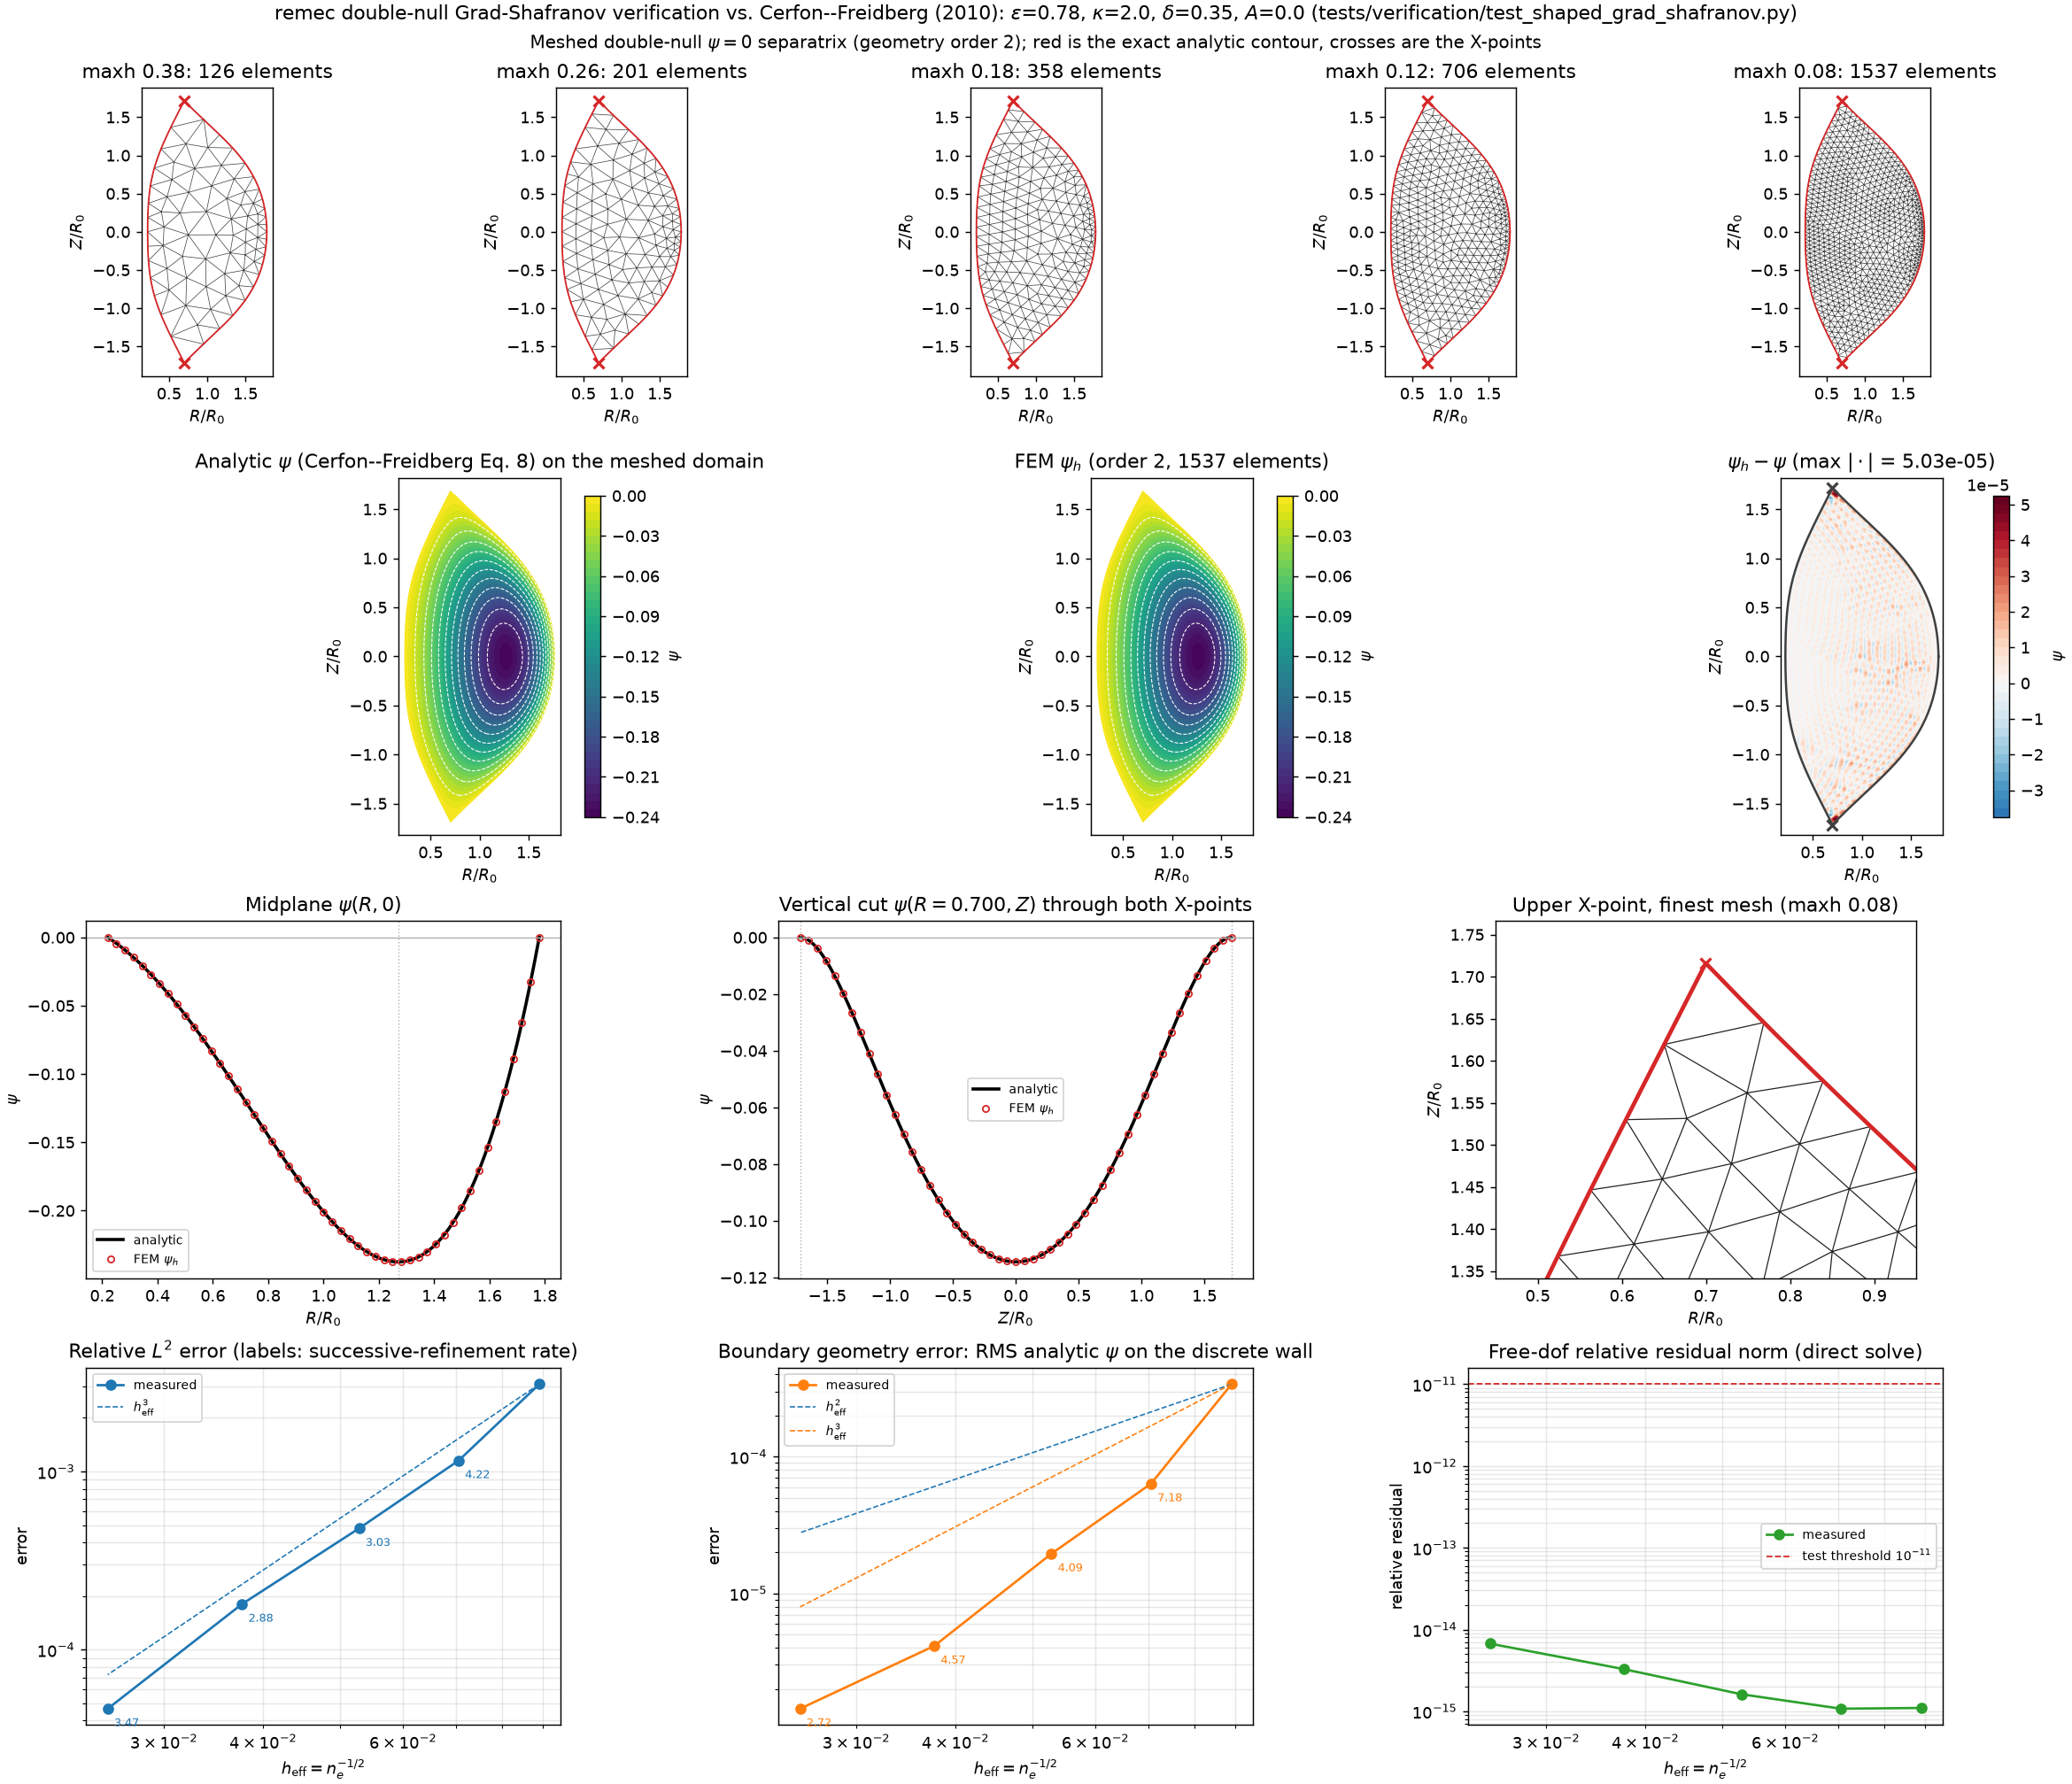

This figure's Python source:
r"""Plot the Cerfon--Freidberg double-null (X-point) Grad-Shafranov verification test.

This is the plotting companion to ``test_cerfon_freidberg_xpoint_boundary_converges``
in ``tests/verification/test_shaped_grad_shafranov.py``.  Every number it computes
comes from the same calls the test makes, so a panel here and an assertion there
are measuring the same thing.

Reference: A. J. Cerfon and J. P. Freidberg, "'One size fits all' analytic
solutions to the Grad-Shafranov equation", Phys. Plasmas **17**, 032502 (2010)
(``docs/CerfonFreidberg_2010_PoP_v17_p032502.pdf``).

Cerfon--Freidberg close the Grad-Shafranov equation with the Solov'ev choice that
reduces it to ``Delta* psi = (1-A) R^2 + A`` in the normalized units
``R -> R/R0``, ``psi -> psi/(psi0)``.  The exact solution is Eq. (8): the two
particular terms ``(1-A) R^4/8`` and ``A R^2 log(R)/2`` plus the seven
``Delta*``-homogeneous polynomials of Eq. (7).  For the double-null case the seven
coefficients are fixed by Eq. (12) -- ``psi=0`` at the inboard and outboard
equatorial points and at the X-point, ``psi_R = psi_Z = 0`` at the X-point (that
is what makes it an X-point), and the two equatorial curvature conditions of
Eq. (10) with ``N1, N2`` from Eq. (11).

This script benchmarks the *shipped* solver: the ``psi=0`` separatrix is meshed
directly by ``AxisymmetricFluxContourDomain`` and
``solve_axisymmetric_grad_shafranov`` runs on it with its homogeneous Dirichlet
condition, which is exact on that wall.  Nothing here re-implements the solver.

**Why this case is harder than the smooth Zheng one.**  The separatrix is not
smooth: it has two genuine corners, at the upper and lower X-points, where the
boundary tangent jumps.  The contour therefore carries explicit
``corner_indices``, the geometry is split into spline chains at those corners, and
the solution has a corner singularity there.  The test consequently asserts only
that both errors *fall monotonically* under refinement, and does not claim a rate:
the measured behaviour is neither a clean ``h^{p+1}`` nor a fixed reduced order.
The two error panels below plot the measured values and the successive-refinement
rates, so the actual behaviour is visible rather than asserted.

Measured, exactly as the test measures it:

* ``relative_l2_error``, ``||psi_h-psi||_2 / ||psi||_2`` over the meshed domain;
* ``boundary_geometry_error``, the RMS of the analytic ``psi`` over the *discrete*
  wall -- how far the meshed separatrix sits from the true ``psi=0`` contour,
  which is a pure geometry-approximation error and the quantity the corners
  degrade;
* ``free_dof_relative_residual_norm``, asserted below ``1e-11``.

Usage::

    python scratch/cerfon_freidberg_xpoint_benchmark.py
    python scratch/cerfon_freidberg_xpoint_benchmark.py --maxh 0.38 0.18 --order 2
    python scratch/cerfon_freidberg_xpoint_benchmark.py --show
"""

from __future__ import annotations

import argparse
import csv
import sys
from dataclasses import asdict, dataclass
from itertools import pairwise
from math import log, sqrt
from pathlib import Path
from typing import Any

import matplotlib

if "--show" not in sys.argv:
    matplotlib.use("Agg")

import matplotlib.pyplot as plt
import matplotlib.tri as mtri
import ngsolve as ng
import numpy as np
from matplotlib.axes import Axes
from matplotlib.figure import Figure
from numpy.typing import NDArray

from remec.analytic_equilibria import (
    CerfonFreidbergBoundary,
    CerfonFreidbergEquilibrium,
    CerfonFreidbergShape,
    FluxContour,
    solve_cerfon_freidberg,
)
from remec.fem._axisymmetric import (
    AxisymmetricGradShafranovCoefficients,
    solve_axisymmetric_grad_shafranov,
)
from remec.geometry.axisymmetric import AxisymmetricFluxContourDomain

# The double-null point design used by the verification test: a spherical-tokamak
# aspect ratio with strong shaping.  `source_parameter = A = 0` is Cerfon-Freidberg's
# pure-pressure-drive limit, `Delta* psi = R^2`.
_SHAPE = CerfonFreidbergShape(0.78, 2.0, 0.35)
_SOURCE_PARAMETER = 0.0
_BOUNDARY = CerfonFreidbergBoundary.DOUBLE_NULL
_CONTOUR_SAMPLES = 385
_GEOMETRY_ORDER = 2


# --------------------------------------------------------------------------------
# Solve and measure -- mirrors `_cerfon_xpoint_rows` in the verification test
# --------------------------------------------------------------------------------


@dataclass(frozen=True)
class Row:
    """One ``maxh`` measurement of the double-null separatrix benchmark."""

    maxh: float
    elements: int
    relative_l2_error: float
    boundary_geometry_error: float
    free_dof_relative_residual_norm: float


@dataclass(frozen=True)
class Case:
    """A solved case plus the objects the figure needs to draw it."""

    row: Row
    mesh: Any
    flux: Any

    def flux_on(
        self, radius: NDArray[np.float64], height: NDArray[np.float64]
    ) -> NDArray[np.float64]:
        """Evaluate ``psi_h`` on points, returning NaN outside the meshed domain."""
        return _evaluate_on(self.flux, self.mesh, radius, height)


def _evaluate_on(
    coefficient: Any,
    mesh: Any,
    radius: NDArray[np.float64],
    height: NDArray[np.float64],
) -> NDArray[np.float64]:
    """Evaluate an NGSolve coefficient at scattered points, NaN outside the mesh.

    ``Mesh.Contains`` is the authoritative inside test -- the meshed region is the
    *discrete* domain, which differs from the analytic ``psi=0`` interior by
    exactly the geometry error this benchmark measures.
    """
    radius, height = np.broadcast_arrays(
        np.asarray(radius, dtype=float), np.asarray(height, dtype=float)
    )
    flat_radius, flat_height = radius.ravel(), height.ravel()
    inside = np.asarray(
        [mesh.Contains(float(r), float(z)) for r, z in zip(flat_radius, flat_height)]
    )
    values = np.full(flat_radius.shape, np.nan)
    if np.any(inside):
        values[inside] = np.asarray(
            coefficient(mesh(flat_radius[inside], flat_height[inside])), dtype=float
        ).ravel()
    return values.reshape(radius.shape)


def solve_case(
    equilibrium: CerfonFreidbergEquilibrium,
    contour: FluxContour,
    *,
    polynomial_order: int,
    maxh: float,
) -> Case:
    """Run one separatrix solve and measure it exactly as the test's loop does."""
    domain = AxisymmetricFluxContourDomain(contour, maxh=maxh, geometry_order=_GEOMETRY_ORDER)
    solution = solve_axisymmetric_grad_shafranov(
        domain,
        polynomial_order=polynomial_order,
        coefficients=AxisymmetricGradShafranovCoefficients(
            pressure_flux_derivative=-1.0,
            toroidal_field_drive=0.0,
            mu0=1.0,
        ),
    )
    mesh, computed = solution._mesh, solution._flux
    exact = equilibrium.flux(ng.x, ng.y)
    l2_error = float(ng.sqrt(ng.Integrate((computed - exact) ** 2, mesh, order=12)))
    l2_norm = float(ng.sqrt(ng.Integrate(exact**2, mesh, order=12)))
    length = float(ng.Integrate(1.0, mesh, ng.BND, order=12))
    geometry_error = float(ng.sqrt(ng.Integrate(exact**2, mesh, ng.BND, order=12) / length))
    row = Row(
        maxh,
        solution.elements,
        l2_error / l2_norm,
        geometry_error,
        solution.free_dof_relative_residual_norm,
    )
    return Case(row, mesh, computed)


def effective_mesh_size(elements: int) -> float:
    """Return ``h_eff = n_e^{-1/2}``, the unstructured-mesh size surrogate."""
    return 1.0 / sqrt(elements)


def observed_rate(coarse: Row, fine: Row, attribute: str) -> float:
    """Return ``log(e_c/e_f)/log(sqrt(n_f/n_c))``, the test module's rate formula."""
    coarse_error = getattr(coarse, attribute)
    fine_error = getattr(fine, attribute)
    if coarse_error <= 0.0 or fine_error <= 0.0:
        return float("nan")
    return log(coarse_error / fine_error) / log(sqrt(fine.elements / coarse.elements))


# --------------------------------------------------------------------------------
# Plotting helpers
# --------------------------------------------------------------------------------


def mesh_triangulation(mesh: Any) -> mtri.Triangulation:
    """Convert the NGSolve mesh topology into a Matplotlib triangulation.

    The triangles are the *straight-sided* elements; the ``Curve(2)`` geometry is
    not represented, so the drawn wall cuts the true separatrix slightly.  That gap
    is the ``boundary_geometry_error`` panel's subject and is made visible by
    overlaying the analytic ``psi=0`` contour.
    """
    points = np.asarray([point.p[:2] for point in mesh.ngmesh.Points()])
    triangles = np.asarray(list(mesh.ngmesh._get2dElementsAsTriangles()), dtype=int).reshape(-1, 3)
    return mtri.Triangulation(points[:, 0], points[:, 1], triangles)


def sample_grid(
    contour: FluxContour, resolution: int
) -> tuple[NDArray[np.float64], NDArray[np.float64]]:
    """Return a regular ``(R,Z)`` grid with a small margin around the separatrix."""
    radial = contour.radial_bounds
    vertical = contour.vertical_bounds
    radial_margin = 0.03 * (radial[1] - radial[0])
    vertical_margin = 0.03 * (vertical[1] - vertical[0])
    return np.meshgrid(
        np.linspace(radial[0] - radial_margin, radial[1] + radial_margin, resolution),
        np.linspace(vertical[0] - vertical_margin, vertical[1] + vertical_margin, resolution),
    )


def draw_separatrix(
    axis: Axes,
    contour: FluxContour,
    equilibrium: CerfonFreidbergEquilibrium,
    *,
    colour: str,
    width: float = 1.4,
    mark_xpoints: bool = True,
) -> None:
    """Overlay the closed analytic ``psi=0`` separatrix and both X-points."""
    axis.plot(
        np.append(contour.radius, contour.radius[0]),
        np.append(contour.height, contour.height[0]),
        "-",
        color=colour,
        lw=width,
    )
    upper = equilibrium.upper_xpoint
    if mark_xpoints and upper is not None:
        axis.plot(
            (upper[0], upper[0]),
            (upper[1], -upper[1]),
            "x",
            ms=7.0,
            mew=1.8,
            color=colour,
        )


def add_field_panel(
    figure: Figure,
    axis: Axes,
    grid_radius: NDArray[np.float64],
    grid_height: NDArray[np.float64],
    values: NDArray[np.float64],
    title: str,
    *,
    contour: FluxContour,
    equilibrium: CerfonFreidbergEquilibrium,
    cmap: str = "viridis",
    symmetric: bool = False,
    levels: NDArray[np.float64] | None = None,
) -> None:
    """Filled-contour one masked field with the separatrix and X-points on top."""
    limit = float(np.nanmax(np.abs(values))) or 1.0
    filled = axis.contourf(
        grid_radius,
        grid_height,
        values,
        levels=40,
        cmap=cmap,
        **({"vmin": -limit, "vmax": limit} if symmetric else {}),
    )
    if levels is not None:
        axis.contour(
            grid_radius, grid_height, values, levels=levels, colors="white", linewidths=0.6
        )
    outline = "0.25" if symmetric else "white"
    draw_separatrix(axis, contour, equilibrium, colour=outline)
    figure.colorbar(filled, ax=axis, shrink=0.9, label="$\\psi$")
    axis.set(title=title, xlabel="$R/R_0$", ylabel="$Z/R_0$", aspect="equal")


def add_convergence_panel(
    axis: Axes,
    rows: list[Row],
    attribute: str,
    title: str,
    *,
    colour: str,
    reference_exponents: tuple[int, ...] = (),
) -> None:
    """Log-log one error quantity against ``h_eff`` with optional reference slopes."""
    ordered = sorted(rows, key=lambda row: -row.maxh)
    sizes = np.asarray([effective_mesh_size(row.elements) for row in ordered])
    errors = np.asarray([getattr(row, attribute) for row in ordered])
    axis.loglog(sizes, errors, "o-", color=colour, label="measured")
    for exponent in reference_exponents:
        axis.loglog(
            sizes,
            errors[0] * (sizes / sizes[0]) ** exponent,
            "--",
            lw=0.9,
            label=f"$h_{{\\rm eff}}^{{{exponent}}}$",
        )
    for coarse, fine, size, error in zip(ordered, ordered[1:], sizes[1:], errors[1:]):
        axis.annotate(
            f"{observed_rate(coarse, fine, attribute):.2f}",
            (size, error),
            textcoords="offset points",
            xytext=(4, -11),
            fontsize=7,
            color=colour,
        )
    axis.set(title=title, xlabel="$h_{\\rm eff}=n_e^{-1/2}$", ylabel="error")
    axis.grid(True, which="both", alpha=0.3)
    axis.legend(fontsize=8)


def make_figure(
    equilibrium: CerfonFreidbergEquilibrium,
    contour: FluxContour,
    cases: dict[float, Case],
    *,
    mesh_sizes: tuple[float, ...],
    polynomial_order: int,
    resolution: int,
) -> Figure:
    """Build the mesh strip plus the field, profile, X-point, and error panels."""
    rows = [case.row for case in cases.values()]
    finest = cases[mesh_sizes[-1]]
    axis_radius, axis_flux = equilibrium.magnetic_axis()
    upper_xpoint = equilibrium.upper_xpoint
    assert upper_xpoint is not None, "this script plots the double-null boundary"

    figure = plt.figure(figsize=(18.0, 15.5), layout="constrained")
    mesh_figure, panel_figure = figure.subfigures(2, 1, height_ratios=(0.9, 3.0))

    # -- one mesh per resolution -------------------------------------------------
    mesh_axes = mesh_figure.subplots(1, len(mesh_sizes), squeeze=False)[0]
    for axis, maxh in zip(mesh_axes, mesh_sizes):
        case = cases[maxh]
        axis.triplot(mesh_triangulation(case.mesh), color="0.25", linewidth=0.4)
        draw_separatrix(axis, contour, equilibrium, colour="tab:red", width=1.0)
        axis.set(
            title=f"maxh {maxh:g}: {case.row.elements} elements",
            xlabel="$R/R_0$",
            ylabel="$Z/R_0$",
            aspect="equal",
        )
    mesh_figure.suptitle(
        f"Meshed double-null $\\psi=0$ separatrix (geometry order {_GEOMETRY_ORDER}); "
        "red is the exact analytic contour, crosses are the X-points",
        fontsize=11,
    )

    axes = panel_figure.subplots(3, 3)

    grid_radius, grid_height = sample_grid(contour, resolution)
    computed = finest.flux_on(grid_radius, grid_height)
    exact = np.where(
        np.isnan(computed),
        np.nan,
        np.asarray(equilibrium.flux(grid_radius, grid_height), dtype=float),
    )
    levels = np.sort(np.linspace(axis_flux, 0.0, 13)[1:-1])

    add_field_panel(
        panel_figure,
        axes[0, 0],
        grid_radius,
        grid_height,
        exact,
        "Analytic $\\psi$ (Cerfon--Freidberg Eq. 8) on the meshed domain",
        contour=contour,
        equilibrium=equilibrium,
        levels=levels,
    )
    add_field_panel(
        panel_figure,
        axes[0, 1],
        grid_radius,
        grid_height,
        computed,
        f"FEM $\\psi_h$ (order {polynomial_order}, {finest.row.elements} elements)",
        contour=contour,
        equilibrium=equilibrium,
        levels=levels,
    )
    difference = computed - exact
    add_field_panel(
        panel_figure,
        axes[0, 2],
        grid_radius,
        grid_height,
        difference,
        f"$\\psi_h-\\psi$ (max $|\\cdot|$ = {float(np.nanmax(np.abs(difference))):.2e})",
        contour=contour,
        equilibrium=equilibrium,
        cmap="RdBu_r",
        symmetric=True,
    )

    # -- midplane profile --------------------------------------------------------
    panel = axes[1, 0]
    inner, outer = contour.radial_bounds
    midplane = np.linspace(inner, outer, 401)
    panel.plot(midplane, equilibrium.flux(midplane, 0.0), "k-", lw=2.0, label="analytic")
    panel.plot(
        midplane[::8],
        finest.flux_on(midplane[::8], np.zeros_like(midplane[::8])),
        "o",
        ms=4.0,
        mfc="none",
        color="tab:red",
        label="FEM $\\psi_h$",
    )
    panel.axhline(0.0, color="0.7", lw=0.8)
    panel.axvline(axis_radius, color="0.7", lw=0.8, ls=":")
    panel.set(title="Midplane $\\psi(R,0)$", xlabel="$R/R_0$", ylabel="$\\psi$")
    panel.legend(fontsize=8)

    # -- vertical cut through the two X-points -----------------------------------
    panel = axes[1, 1]
    lower, upper = contour.vertical_bounds
    vertical = np.linspace(lower, upper, 401)
    panel.plot(
        vertical,
        equilibrium.flux(np.full_like(vertical, upper_xpoint[0]), vertical),
        "k-",
        lw=2.0,
        label="analytic",
    )
    panel.plot(
        vertical[::8],
        finest.flux_on(np.full_like(vertical[::8], upper_xpoint[0]), vertical[::8]),
        "o",
        ms=4.0,
        mfc="none",
        color="tab:red",
        label="FEM $\\psi_h$",
    )
    panel.axhline(0.0, color="0.7", lw=0.8)
    for marker in (upper_xpoint[1], -upper_xpoint[1]):
        panel.axvline(marker, color="0.7", lw=0.8, ls=":")
    panel.set(
        title=f"Vertical cut $\\psi(R={upper_xpoint[0]:.3f},Z)$ through both X-points",
        xlabel="$Z/R_0$",
        ylabel="$\\psi$",
    )
    panel.legend(fontsize=8)

    # -- X-point zoom on the finest mesh -----------------------------------------
    panel = axes[1, 2]
    half_width = 0.32 * _SHAPE.inverse_aspect_ratio
    # Separatrix first, mesh on top: the corner element's two boundary edges lie
    # almost exactly on the analytic contour, and drawing the red line last would
    # hide them and make the tip look unmeshed.
    draw_separatrix(panel, contour, equilibrium, colour="tab:red", width=2.6)
    panel.triplot(mesh_triangulation(finest.mesh), color="0.15", linewidth=0.7)
    panel.set(
        title=f"Upper X-point, finest mesh (maxh {mesh_sizes[-1]:g})",
        xlabel="$R/R_0$",
        ylabel="$Z/R_0$",
        aspect="equal",
        xlim=(upper_xpoint[0] - half_width, upper_xpoint[0] + half_width),
        ylim=(upper_xpoint[1] - 1.5 * half_width, upper_xpoint[1] + 0.2 * half_width),
    )

    add_convergence_panel(
        axes[2, 0],
        rows,
        "relative_l2_error",
        "Relative $L^2$ error (labels: successive-refinement rate)",
        colour="tab:blue",
        reference_exponents=(polynomial_order + 1,),
    )
    add_convergence_panel(
        axes[2, 1],
        rows,
        "boundary_geometry_error",
        "Boundary geometry error: RMS analytic $\\psi$ on the discrete wall",
        colour="tab:orange",
        reference_exponents=(2, 3),
    )

    panel = axes[2, 2]
    ordered = sorted(rows, key=lambda row: -row.maxh)
    sizes = [effective_mesh_size(row.elements) for row in ordered]
    panel.loglog(
        sizes,
        [row.free_dof_relative_residual_norm for row in ordered],
        "o-",
        color="tab:green",
        label="measured",
    )
    panel.axhline(1.0e-11, color="tab:red", ls="--", lw=1.0, label="test threshold $10^{-11}$")
    panel.set(
        title="Free-dof relative residual norm (direct solve)",
        xlabel="$h_{\\rm eff}=n_e^{-1/2}$",
        ylabel="relative residual",
    )
    panel.grid(True, which="both", alpha=0.3)
    panel.legend(fontsize=8)

    figure.suptitle(
        "remec double-null Grad-Shafranov verification vs. Cerfon--Freidberg (2010): "
        f"$\\epsilon$={_SHAPE.inverse_aspect_ratio}, $\\kappa$={_SHAPE.elongation}, "
        f"$\\delta$={_SHAPE.triangularity}, $A$={_SOURCE_PARAMETER} "
        "(tests/verification/test_shaped_grad_shafranov.py)",
        fontsize=12,
    )
    return figure


# --------------------------------------------------------------------------------
# Driver
# --------------------------------------------------------------------------------


def write_table(rows: list[Row], path: Path) -> None:
    """Write every measured row next to the figure."""
    fields = list(asdict(rows[0]))
    with path.open("w", newline="") as table_file:
        writer = csv.writer(table_file)
        writer.writerow(fields)
        for row in rows:
            record = asdict(row)
            writer.writerow(
                [
                    record[name] if isinstance(record[name], int) else repr(record[name])
                    for name in fields
                ]
            )


def parse_arguments() -> argparse.Namespace:
    """Command-line settings; the defaults reproduce the verification test."""
    parser = argparse.ArgumentParser(description=__doc__.splitlines()[0])
    parser.add_argument("--order", type=int, default=2)
    parser.add_argument("--maxh", type=float, nargs="+", default=(0.38, 0.26, 0.18, 0.12, 0.08))
    parser.add_argument("--output-dir", type=Path, default=Path("scratch"))
    parser.add_argument("--resolution", type=int, default=181)
    parser.add_argument("--show", action="store_true")
    return parser.parse_args()


def main() -> int:
    """Solve the double-null benchmark on every mesh size and plot it."""
    arguments = parse_arguments()
    mesh_sizes = tuple(sorted(arguments.maxh, reverse=True))
    polynomial_order = int(arguments.order)

    print("Cerfon-Freidberg (2010) double-null equilibrium -- solving Eq. (12)")
    equilibrium = solve_cerfon_freidberg(
        shape=_SHAPE, source_parameter=_SOURCE_PARAMETER, boundary=_BOUNDARY
    )
    axis_radius, axis_flux = equilibrium.magnetic_axis()
    upper_xpoint = equilibrium.upper_xpoint
    assert upper_xpoint is not None
    print(
        "  coefficients c1..c7 " + ", ".join(f"{value:+.6e}" for value in equilibrium.coefficients)
    )
    print(f"  max Eq. (12) constraint residual  {equilibrium.maximum_constraint_residual():.3e}")
    print(f"  magnetic axis  R {axis_radius:.9f}, psi {axis_flux:.9e}")
    print(f"  upper X-point  R {upper_xpoint[0]:.9f}, Z {upper_xpoint[1]:.9f}")

    contour = equilibrium.boundary_contour(samples=_CONTOUR_SAMPLES)
    print(
        f"\nShaped domain: {contour.radius.size}-point separatrix with "
        f"{len(contour.corner_indices)} corners (the X-points), homogeneous Dirichlet wall"
    )

    cases: dict[float, Case] = {}
    for maxh in mesh_sizes:
        case = solve_case(equilibrium, contour, polynomial_order=polynomial_order, maxh=maxh)
        cases[maxh] = case
        row = case.row
        print(
            f"  maxh {maxh:<6.4g} elements {row.elements:>6d} "
            f"L2 {row.relative_l2_error:.4e}  wall {row.boundary_geometry_error:.4e}  "
            f"residual {row.free_dof_relative_residual_norm:.2e}"
        )

    rows = [case.row for case in cases.values()]
    ordered = sorted(rows, key=lambda row: -row.maxh)
    print("\nSuccessive-refinement rates (h_eff = n_e^{-1/2}); the test asserts only monotonicity")
    l2 = ", ".join(f"{observed_rate(a, b, 'relative_l2_error'):.2f}" for a, b in pairwise(ordered))
    wall = ", ".join(
        f"{observed_rate(a, b, 'boundary_geometry_error'):.2f}" for a, b in pairwise(ordered)
    )
    print(f"  relative L2            [{l2}]")
    print(f"  boundary geometry      [{wall}]")

    arguments.output_dir.mkdir(parents=True, exist_ok=True)
    table_path = arguments.output_dir / "cerfon_freidberg_xpoint_rates.csv"
    write_table(rows, table_path)
    print(f"\nWrote {table_path}")

    figure = make_figure(
        equilibrium,
        contour,
        cases,
        mesh_sizes=mesh_sizes,
        polynomial_order=polynomial_order,
        resolution=arguments.resolution,
    )
    if arguments.show:
        plt.show()
    else:
        figure_path = arguments.output_dir / "cerfon_freidberg_xpoint_benchmark.png"
        figure.savefig(figure_path, dpi=130)
        print(f"Wrote {figure_path}")
    plt.close(figure)
    return 0


if __name__ == "__main__":
    raise SystemExit(main())
